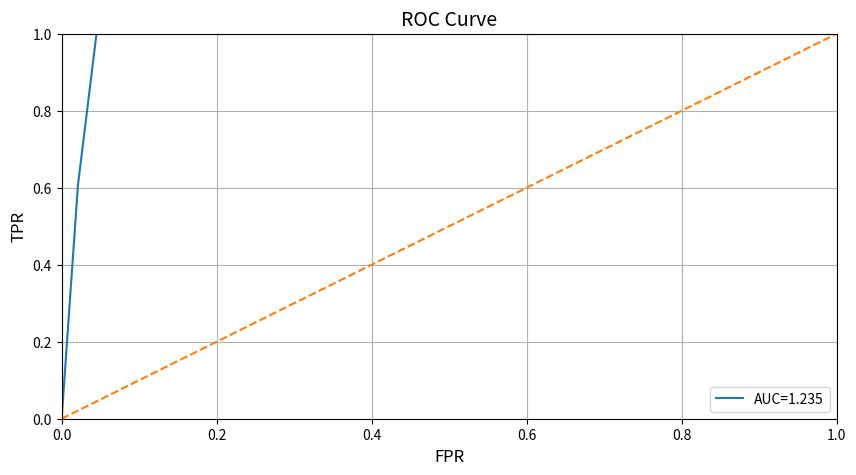

Write the Python code that produced this figure.

"""
12 SEP 2019
02458 Cognitive Modeling
Homework 2

[redacted]
"""

import numpy as np
import scipy.stats as stats
import matplotlib.pyplot as plt

# --- generate samples ---- #

n_samples = 50
mu_noise, sigma_noise = 0, 1
mu_signal, sigma_signal = 1, 1

s_noise = np.random.normal(mu_noise, sigma_noise, n_samples) # get 50 samples from the noise normal dist
s_signal = np.random.normal(mu_signal, sigma_signal, n_samples) # get 50 samples from the signal normal dist

# s_joined = np.concatenate([s_signal, s_noise])
# print(len(s_joined)) # testing

# ---- classify/categorize ----- #

def obsResp(criterion, input):
    response = 0
    if input > criterion:
        response = 1
    return response

# ---- moderate bias = 0.5 ----- #

# print(obsResp(0.5, s_noise[0]))
resp_noise = []
for i in s_noise:
    resp_noise.append(obsResp(0.5, i))

resp_signal = []
for i in s_signal:
    resp_signal.append(obsResp(0.5, i))

# print(resp_noise)
# print(len(resp_noise))
# print("yes:", sum(resp_noise))
# print("no:", 50 - sum(resp_noise))

p_hit = sum(resp_signal)/len(resp_signal)
p_fa = sum(resp_noise)/len(resp_noise)

# estimate d'
est_d_prime = stats.norm.ppf(p_hit) - stats.norm.ppf(p_fa)
print("estimated d' with moderate bias = 0.5:", est_d_prime)

# --- plotting ROC --- #
# source of the code below: https://towardsdatascience.com/receiver-operating-characteristic-curves-demystified-in-python-bd531a4364d0

"""
def pdf(x, std, mean):
    const = 1.0 / np.sqrt(2*np.pi*(std**2))
    pdf_normal_dist = const*np.exp(-((x-mean)**2)/(2.0*(std**2)))
    return pdf_normal_dist

x = np.linspace(0, 1, num=100)
good_pdf = pdf(x,1,0)
print(good_pdf)
"""
x = np.linspace(0, 1, num=50)

def plot_roc(good_pdf, bad_pdf, ax):
    #Total
    total_bad = np.sum(bad_pdf)
    total_good = np.sum(good_pdf)
    #Cumulative sum
    cum_TP = 0
    cum_FP = 0
    #TPR and FPR list initialization
    TPR_list=[]
    FPR_list=[]
    #Iteratre through all values of x
    for i in range(len(x)):
        #We are only interested in non-zero values of bad
        if bad_pdf[i]>0:
            cum_TP+=bad_pdf[len(x)-1-i]
            cum_FP+=good_pdf[len(x)-1-i]
        FPR=cum_FP/total_good
        TPR=cum_TP/total_bad
        TPR_list.append(TPR)
        FPR_list.append(FPR)
    #Calculating AUC, taking the 100 timesteps into account
    auc=np.sum(TPR_list)/100
    #Plotting final ROC curve
    ax.plot(FPR_list, TPR_list)
    ax.plot(x,x, "--")
    ax.set_xlim([0,1])
    ax.set_ylim([0,1])
    ax.set_title("ROC Curve", fontsize=14)
    ax.set_ylabel('TPR', fontsize=12)
    ax.set_xlabel('FPR', fontsize=12)
    ax.grid()
    ax.legend(["AUC=%.3f"%auc])

fig, ax = plt.subplots(1,1, figsize=(10,5))
plot_roc(s_signal, s_noise, ax)
plt.show()